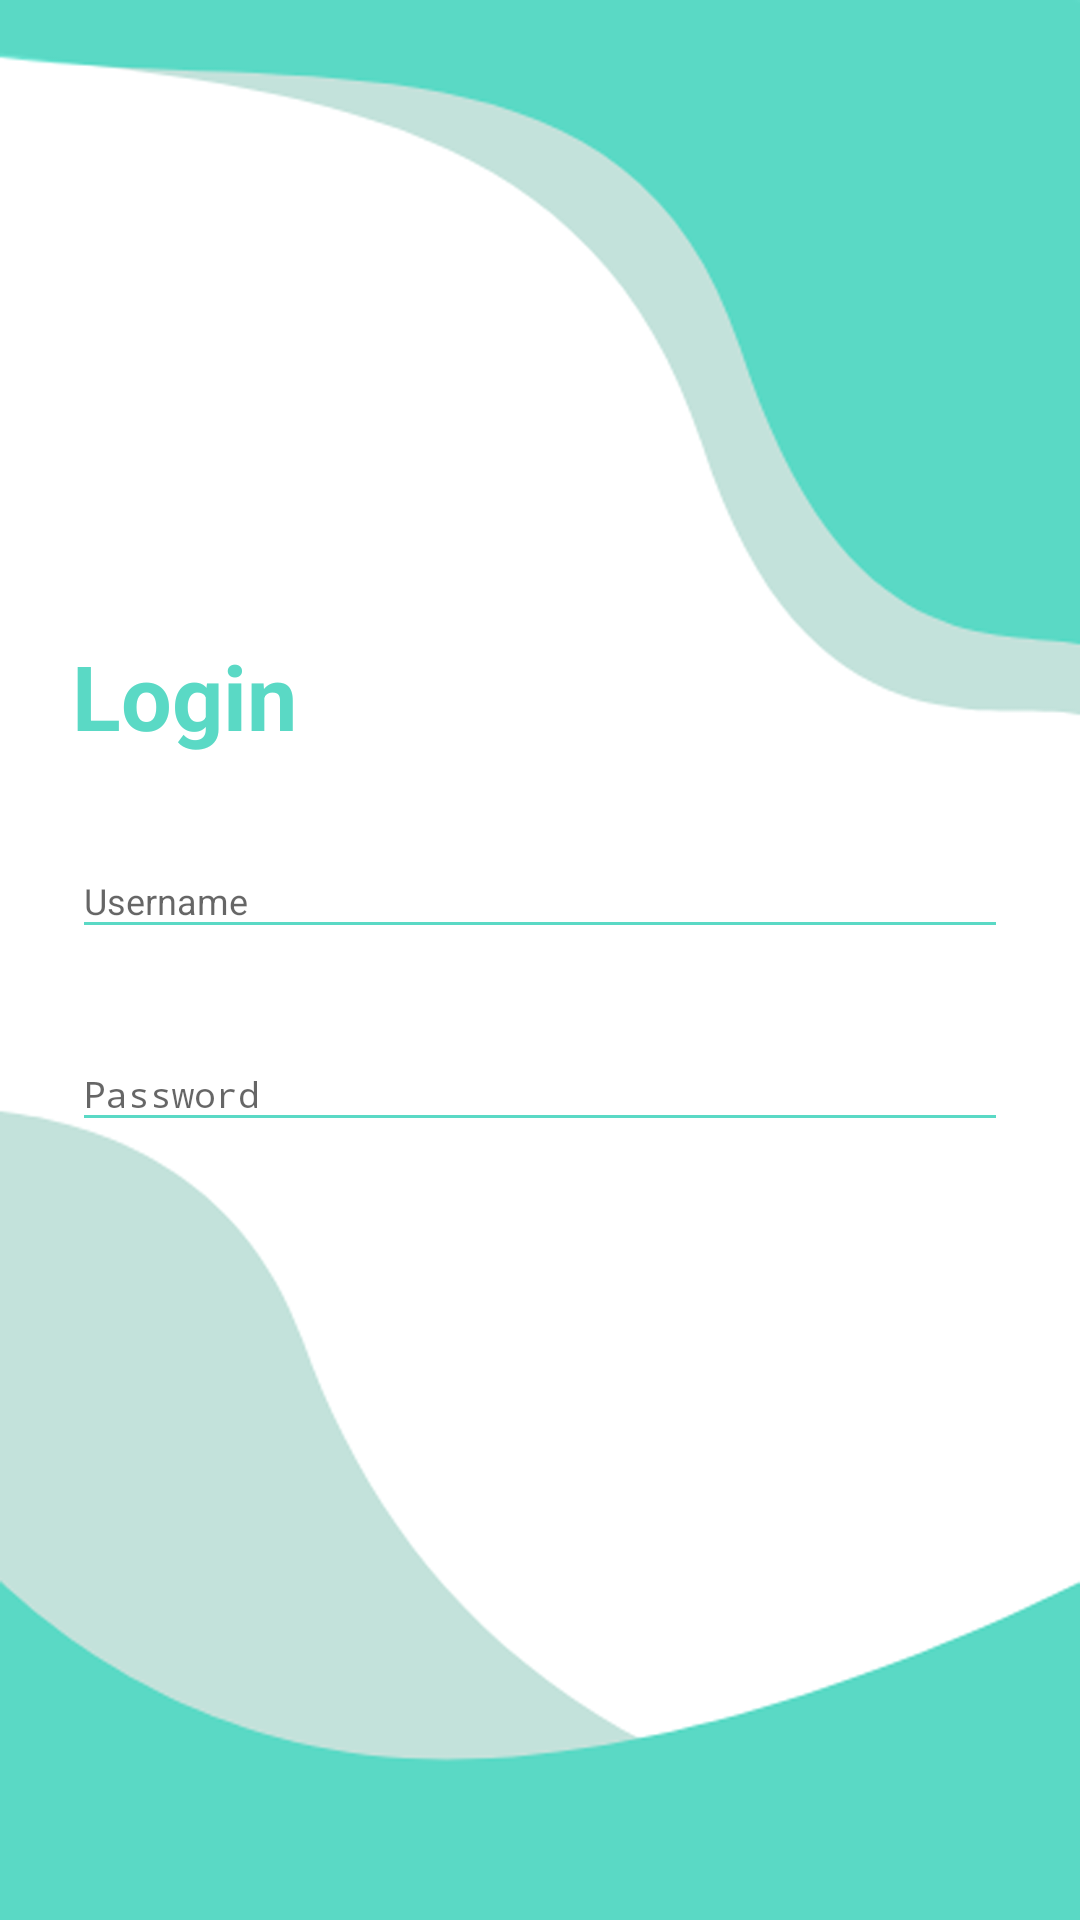

Android layout source for this screen:
<!-- AndroidManifest.xml: activity theme AppTheme.NoActionBar -->
<!-- res/layout/activity_login.xml -->
<?xml version="1.0" encoding="utf-8"?>
<android.support.constraint.ConstraintLayout xmlns:android="http://schemas.android.com/apk/res/android"
    xmlns:app="http://schemas.android.com/apk/res-auto"
    xmlns:tools="http://schemas.android.com/tools"
    android:layout_width="match_parent"
    android:layout_height="match_parent"
    android:background="@drawable/login_bk"
    tools:context=".auth.LoginActivity">

    <include
        layout="@layout/layout_login"/>

</android.support.constraint.ConstraintLayout>
<!-- res/layout/layout_login.xml (included above) -->
<?xml version="1.0" encoding="utf-8"?>
<LinearLayout xmlns:android="http://schemas.android.com/apk/res/android"
    xmlns:app="http://schemas.android.com/apk/res-auto"
    android:layout_width="match_parent"
    android:layout_height="wrap_content"
    android:layout_marginStart="24dp"
    android:layout_marginTop="8dp"
    android:layout_marginEnd="24dp"
    android:layout_marginBottom="8dp"
    android:orientation="vertical"
    app:layout_constraintBottom_toBottomOf="parent"
    app:layout_constraintEnd_toEndOf="parent"
    app:layout_constraintStart_toStartOf="parent"
    app:layout_constraintTop_toTopOf="parent">

    <TextView
        android:layout_width="wrap_content"
        android:layout_height="wrap_content"
        android:layout_marginTop="@dimen/loginViewsMargin"
        android:text="Login"
        android:textColor="@color/adminPrimary"
        android:textSize="30sp"
        android:textStyle="bold" />

    <android.support.design.widget.TextInputLayout
        android:id="@+id/textInputEmail"
        style="@style/parent"
        android:layout_marginTop="@dimen/loginViewsMargin">

        <EditText
            android:id="@+id/etEmail"
            style="@style/modifiedEditText"
            android:hint="@string/login_email_hint"
            android:inputType="text"
            android:maxLines="1" />

    </android.support.design.widget.TextInputLayout>

    <android.support.design.widget.TextInputLayout
        android:id="@+id/textInputPassword"
        style="@style/parent"
        android:layout_marginTop="@dimen/loginViewsMargin">

        <EditText
            android:id="@+id/etPassword"
            style="@style/modifiedEditText"
            android:hint="@string/login_password_hint"
            android:inputType="textPassword"
            android:maxLines="1" />

    </android.support.design.widget.TextInputLayout>

    <ProgressBar
        android:id="@+id/pb_Loading"
        android:layout_width="match_parent"
        android:layout_height="wrap_content"
        android:visibility="gone"/>

    <Button
        android:id="@+id/btn_login"
        style="@style/loginButton"
        android:layout_width="117dp"
        android:layout_gravity="right"
        android:layout_marginTop="@dimen/loginViewsMargin"
        android:text="Login" />

</LinearLayout>
<!-- resources referenced by this layout -->
<resources>
  <color name="adminPrimary">#5AD9C5</color>
  <dimen name="loginViewsMargin">20dp</dimen>
  <!-- drawable login_bk: png bitmap (drawable-v24, 111663 bytes) -->
  <string name="login_email_hint">Username</string>
  <string name="login_password_hint">Password</string>
  <style name="loginButton" parent="viewParent">
          <item name="android:background">@drawable/login_button_bk</item>
          <item name="android:textColor">@color/whiteTextColor</item>
          <item name="android:textStyle">bold</item>
      </style>
  <style name="modifiedEditText" parent="parent">
          <item name="android:textSize">@dimen/newsMoreTextSize</item>
          <item name="android:backgroundTint">@color/adminPrimary</item>
      </style>
  <style name="parent">
          <item name="android:layout_width">match_parent</item>
          <item name="android:layout_height">match_parent</item>
      </style>
  <style name="AppTheme.NoActionBar">
          <item name="windowActionBar">false</item>
          <item name="windowNoTitle">true</item>
      </style>
  <style name="viewParent">
          <item name="android:layout_width">wrap_content</item>
          <item name="android:layout_height">wrap_content</item>
      </style>
  <color name="whiteTextColor">#fff</color>
  <dimen name="newsMoreTextSize">12sp</dimen>
</resources>
